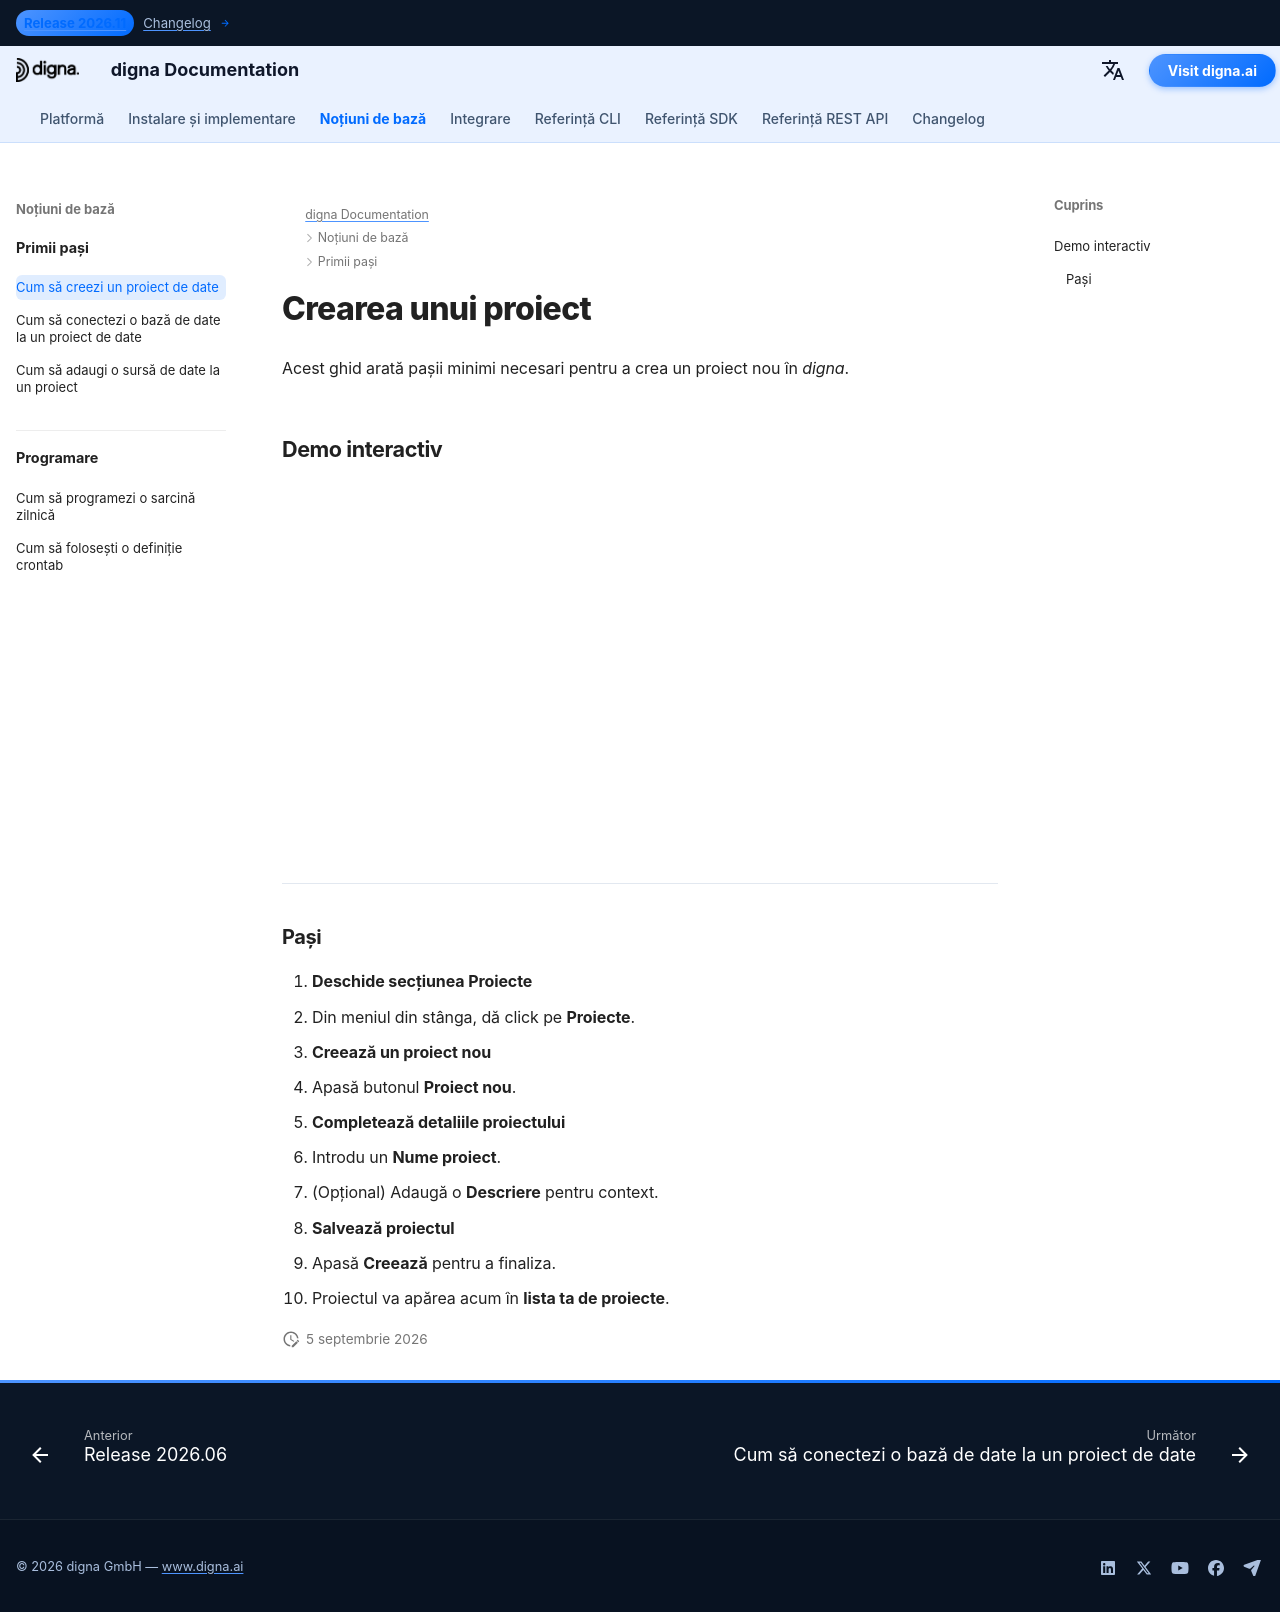

repository: dignaai/digna-docs · page: ro/getting_started/how_to_create_project/index.html · generator: mkdocs

---
title: Crearea unui proiect | Documentația digna
description: Ghid pas cu pas pentru crearea unui proiect nou în digna. Aflați cum să deschideți secțiunea de proiecte, să introduceți detaliile și să salvați proiectele cu un demo interactiv.
image: /assets/logo_square.png
---


# Crearea unui proiect

Acest ghid arată pașii minimi necesari pentru a crea un proiect nou în *digna*.  



## Demo interactiv


<!--ARCADE EMBED START--><div style="position: relative; padding-bottom: calc(45.27777777777778% + 41px); height: 0; width: 100%;"><iframe src="https://demo.arcade.software/1YT62kcY77UfjZreMhLz?embed&embed_mobile=tab&embed_desktop=inline&show_copy_link=true" title="Create a New Data Project" frameborder="0" loading="lazy" webkitallowfullscreen mozallowfullscreen allowfullscreen allow="clipboard-write" style="position: absolute; top: 0; left: 0; width: 100%; height: 100%; color-scheme: light;" ></iframe></div><!--ARCADE EMBED END-->

---


### Pași

1. **Deschide secțiunea Proiecte**
   - Din meniul din stânga, dă click pe **Proiecte**.

2. **Creează un proiect nou**
   - Apasă butonul **Proiect nou**.

3. **Completează detaliile proiectului**
   - Introdu un **Nume proiect**.  
   - (Opțional) Adaugă o **Descriere** pentru context.

4. **Salvează proiectul**
   - Apasă **Creează** pentru a finaliza.  
   - Proiectul va apărea acum în **lista ta de proiecte**.
